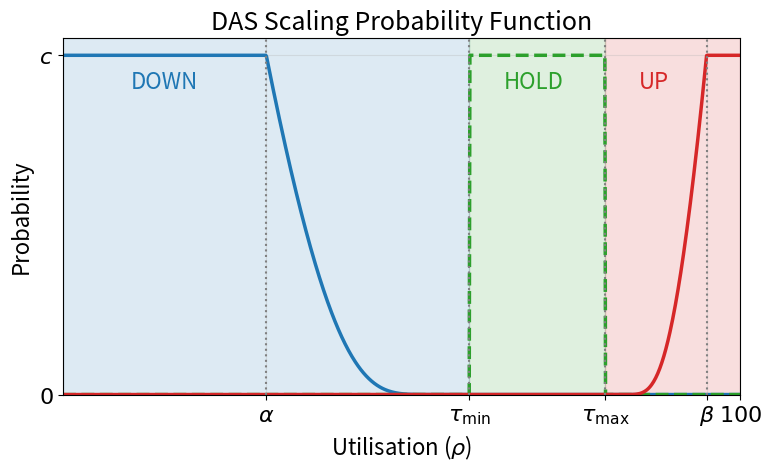

This figure's Python source:
import numpy as np
import matplotlib.pyplot as plt

# ---------------------------
# Global font settings
# ---------------------------
plt.rcParams.update({
    "font.size": 16,
    "axes.labelsize": 16,
    "axes.titlesize": 18,
    "xtick.labelsize": 16,
    "ytick.labelsize": 16,
    "legend.fontsize": 16,
})

# Parameters (scaled to [0,100])
alpha = 30
tau_min = 60
tau_max = 80
beta = 95
c = 1.0
s = 3.0

# rho now in [0,100]
rho = np.linspace(0.0, 100.0, 1000)

p_down = np.zeros_like(rho)
p_up = np.zeros_like(rho)
p_hold = np.zeros_like(rho)

eps = 1e-9

for i, r in enumerate(rho):
    if r < tau_min:
        denom = max(tau_min - r, eps)
        exponent = s * (alpha - r) / denom
        exponent = np.clip(exponent, -50, 50)
        p_down[i] = min(c, np.exp(exponent))
        print(f"DOWN: rho={r:.2f}, exponent={exponent:.2f}, p_down={p_down[i]:.4f}")

    elif r > tau_max:
        denom = max(r - tau_max, eps)
        exponent = s * (r - beta) / denom
        exponent = np.clip(exponent, -50, 50)
        p_up[i] = min(c, np.exp(exponent))

    else:
        p_hold[i] = 1.0

# Plot
plt.figure(figsize=(8, 5))

# Region shading
plt.axvspan(0.0, tau_min, color="tab:blue", alpha=0.15)
plt.axvspan(tau_min, tau_max, color="tab:green", alpha=0.15)
plt.axvspan(tau_max, 100.0, color="tab:red", alpha=0.15)

# Curves
plt.plot(rho, p_down, color="tab:blue", linewidth=2.5)
plt.plot(rho, p_hold, color="tab:green", linestyle="--", linewidth=2.5)
plt.plot(rho, p_up, color="tab:red", linewidth=2.5)

# Vertical lines
plt.axvline(alpha, color="gray", linestyle=":", linewidth=1.5)
plt.axvline(tau_min, color="gray", linestyle=":", linewidth=1.5)
plt.axvline(tau_max, color="gray", linestyle=":", linewidth=1.5)
plt.axvline(beta, color="gray", linestyle=":", linewidth=1.5)

# X ticks (now in 0–100 scale)
plt.xticks(
    [alpha, tau_min, tau_max, beta, 100],
    [r"$\alpha$", r"$\tau_{\min}$", r"$\tau_{\max}$", r"$\beta$", r"$100$"]
)

# Y ticks
plt.yticks([0, c], [r"$0$", r"$c$"])

plt.xlabel(r"Utilisation ($\rho$)")
plt.ylabel("Probability")
plt.title("DAS Scaling Probability Function")

plt.xlim(0.0, 100.0)
plt.ylim(0.0, c + 0.05)

plt.grid(True, alpha=0.3)

# Region labels
plt.text(10, 0.9, "DOWN", color="tab:blue")
plt.text(65, 0.9, "HOLD", color="tab:green")
plt.text(85, 0.9, "UP", color="tab:red")

plt.tight_layout()
plt.savefig("das_probability.pdf", bbox_inches="tight")
plt.show()
